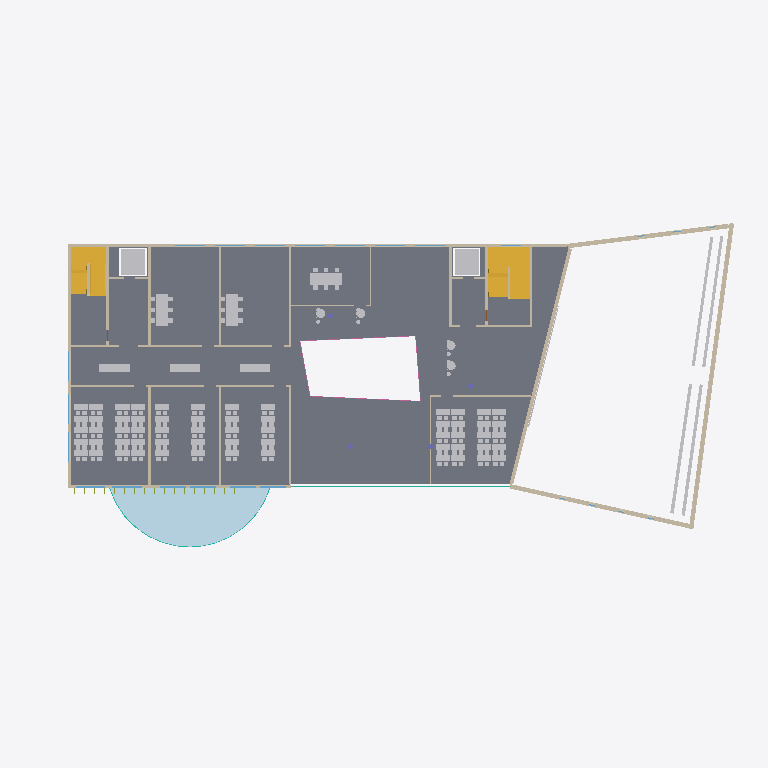
Plan cut of the same IFC building model at storey 'Level 1' (level 4.50 m, cut at 5.90 m), seen from above with north up, elements coloured by IFC class: 77 other elements (light grey), 30 walls (beige), 16 windows (light blue), 4 stairs (yellow), 4 railings (pink), 2 curtain walls (teal), 1 slab (grey), 1 plate (pale blue). Cut surfaces are drawn darker.
Extent 70.9 m × 33.2 m × 22.4 m (x, y, z). Storeys (6): Level 0 at 0.00 m; Level 1 at 4.50 m; Level 2 at 8.50 m; Level 3 at 12.10 m; Level 4 at 15.70 m; Roof at 19.30 m. Elements (1692): 941 IfcFurnishingElement, 146 IfcWall, 118 IfcMember, 101 IfcPlate, 98 IfcDoor, 74 IfcWindow, 61 IfcCovering, 48 IfcBuildingElementProxy, 23 IfcRailing, 22 IfcSlab, 15 IfcCurtainWall, 12 IfcColumn.

HEADER;
FILE_DESCRIPTION(('ViewDefinition [DesignTransferView]'),'2;1');
FILE_NAME('model.ifc','2026-01-01T00:00:00',(''),(''),'BuildingML','BuildingML Compiler','');
FILE_SCHEMA(('IFC4'));
ENDSEC;
DATA;
#12=IFCPROJECT('38Fz_zXZUW9jTVPM2yQiOE',$,'BuildingML Project',$,$,$,$,(#10),#5);
#14=IFCSITE('29$Ht85zn3rxE639SG2gqa',$,'Campus Nord',$,$,#13,$,$,.ELEMENT.,$,$,$,$,$);
#16=IFCBUILDING('0A86X5bxvfk1vf23p4QAf0',$,'Forum Nord',$,$,#15,$,$,.ELEMENT.,$,$,$);
#18=IFCBUILDINGSTOREY('17Ovj8Nzq5Azk92misM0H8',$,'Level 0',$,$,#17,$,$,.ELEMENT.,0.0);
#4506=IFCBUILDINGSTOREY('33WFWPIo2dQ2H4b6my57eE',$,'Level 1',$,$,#4505,$,$,.ELEMENT.,4.5);
#8636=IFCBUILDINGSTOREY('3la$1jAQKimrtzl6gspD6o',$,'Level 2',$,$,#8635,$,$,.ELEMENT.,8.5);
#13882=IFCBUILDINGSTOREY('1VvnLyFgMTaCoO$oFfGUeA',$,'Level 3',$,$,#13881,$,$,.ELEMENT.,12.1);
#18074=IFCBUILDINGSTOREY('35RGAtZLsR5pEicIz5h9HK',$,'Level 4',$,$,#18073,$,$,.ELEMENT.,15.7);
#21829=IFCBUILDINGSTOREY('0TuJHXzB4vAdKvR1ztlEMv',$,'Roof',$,$,#21828,$,$,.ELEMENT.,19.3);
#6631=IFCSLAB('3Du8RvfJyNz38t0mr7S4mL',$,'SL-L1',$,$,#6583,#6630,'SL-L1',$);
#6684=IFCPLATE('1EtPV6wUrmp5rzjk7jKKWr',$,'PL-L1-GREEN-ROOF',$,$,#6674,#6683,'PL-L1-GREEN-ROOF',$);
#4400=IFCSTAIR('1nQph_zXIqYO$_N8YTyG4R',$,'ST-L0-E',$,$,#4399,$,'ST-L0-E',.HALF_TURN_STAIR.);
#3906=IFCWALL('14kfO0x5n3YoABaUH6BVUW',$,'W-AUD-E',$,$,#3899,#3905,'W-AUD-E',$);
#7646=IFCWALL('3P_GdMPvBUirirBHg5iMWS',$,'W-L1-N',$,$,#7641,#7645,'W-L1-N',$);
#4286=IFCSTAIR('3yfv0tJgbamWI7ZRVrawIs',$,'ST-L0-W',$,$,#4285,$,'ST-L0-W',.HALF_TURN_STAIR.);
#3730=IFCWALL('29rgSDOvglBCrFJP8vFFj5',$,'W-AUD-W',$,$,#3723,#3729,'W-AUD-W',$);
#3784=IFCWALL('0Zfox1fL9bSwqd5nF1FnJ8',$,'W-AUD-S',$,$,#3777,#3783,'W-AUD-S',$);
#3924=IFCWALL('3GvghxMg0$043u9plNsuZ1',$,'W-AUD-N',$,$,#3917,#3923,'W-AUD-N',$);
#7570=IFCWALL('1H1EFTHpHTJGrMWLoUXl6p',$,'W-L1-W',$,$,#7564,#7569,'W-L1-W',$);
#4276=IFCTRANSPORTELEMENT('3EUQQ6dd27VOTPO81yna63',$,'EL-WEST',$,$,#4269,#4275,'EL-WEST',$);
#4284=IFCTRANSPORTELEMENT('0qMiUk_es3f3cz7SAUQqj8',$,'EL-EAST',$,$,#4279,#4283,'EL-EAST',$);
#8524=IFCSTAIR('01$MrubS716140dQNj_5QT',$,'ST-L1-E',$,$,#8523,$,'ST-L1-E',.HALF_TURN_STAIR.);
#1682=IFCBUILDINGELEMENTPROXY('2qz3Jy2NR8$c4oOGx0WLzI',$,'PX-AUD-DESK-10L',$,$,#1672,#1681,'PX-AUD-DESK-10L',$);
#1720=IFCBUILDINGELEMENTPROXY('1fZD$9skj12pG0UOxo27gG',$,'PX-AUD-DESK-11L',$,$,#1710,#1719,'PX-AUD-DESK-11L',$);
#1731=IFCBUILDINGELEMENTPROXY('3Sbkr_wK$0fgcScQtb279$',$,'PX-AUD-DESK-11R',$,$,#1721,#1730,'PX-AUD-DESK-11R',$);
#1693=IFCBUILDINGELEMENTPROXY('214c1B2DDJ0fWQRYD2YGxD',$,'PX-AUD-DESK-10R',$,$,#1683,#1692,'PX-AUD-DESK-10R',$);
#5700=IFCFURNISHINGELEMENT('1XEAjLf5_zGKJr76C2VQ4j',$,'FU-L1-SR1-T_Top',$,$,#5693,#5699,'FU-L1-SR1-T_Top');
#5782=IFCFURNISHINGELEMENT('1LCurSz3DT3A99Z5VVAmq5',$,'FU-L1-SR2-T_Top',$,$,#5777,#5781,'FU-L1-SR2-T_Top');
#5852=IFCFURNISHINGELEMENT('3MEtDImb711Ys_iUpQho$b',$,'FU-L1-SR3-T_Top',$,$,#5847,#5851,'FU-L1-SR3-T_Top');
#8414=IFCSTAIR('2pLASJU8pfRbPRn24ivF8N',$,'ST-L1-W',$,$,#8413,$,'ST-L1-W',.HALF_TURN_STAIR.);
#7834=IFCWALL('2hVyvJjanMVQpKbYYUId$v',$,'W-L1-CORR-S',$,$,#7824,#7833,'W-L1-CORR-S',$);
#6692=IFCWALL('1RJz1p5D4x3L$Dt9hBRceo',$,'W-L1-S',$,$,#6685,#6691,'W-L1-S',$);
#8213=IFCWALL('0lFLCf8Dl1u4s$AZoAG97A',$,'W-L1-CW4',$,$,#8207,#8212,'W-L1-CW4',$);
#7898=IFCWALL('1$BFcOU72W7OgJ6VdWD5Gc',$,'W-L1-LR12',$,$,#7890,#7897,'W-L1-LR12',$);
#8153=IFCWALL('2AOewalZO7kyutsZQw4W4G',$,'W-L1-CW2',$,$,#8147,#8152,'W-L1-CW2',$);
#5652=IFCFURNISHINGELEMENT('3cPsbb9EXBUQrcDi9BETVd',$,'FU-L1-STREET-1_Seat',$,$,#5647,#5651,'FU-L1-STREET-1_Seat');
#5660=IFCFURNISHINGELEMENT('09BHJTJVTztgF2j0UfaRH2',$,'FU-L1-STREET-2_Seat',$,$,#5655,#5659,'FU-L1-STREET-2_Seat');
#5668=IFCFURNISHINGELEMENT('0x_zhulRI161Cgf8asrUlV',$,'FU-L1-STREET-3_Seat',$,$,#5663,#5667,'FU-L1-STREET-3_Seat');
#8265=IFCWALL('1AYC1RzOFbp0JjmCd_SKeL',$,'W-L1-CE3',$,$,#8259,#8264,'W-L1-CE3',$);
#7941=IFCWALL('33XhfuGOqkXN9ykUnIlzUC',$,'W-L1-CORR-N',$,$,#7933,#7940,'W-L1-CORR-N',$);
#7069=IFCCURTAINWALL('0Y53Yt58hg71JFExCnF5vm',$,'CW-L1-S',$,$,#7068,$,'CW-L1-S',$);
#8277=IFCWALL('065OyUwsaYlmmjSWyt85lV',$,'W-L1-CE4',$,$,#8271,#8276,'W-L1-CE4',$);
#8005=IFCWALL('2r5UDZcJ05cq3Vg7K50qlp',$,'W-L1-SR2-E',$,$,#7997,#8004,'W-L1-SR2-E',$);
#7925=IFCWALL('0kWotZdmmNK7SwhxyST7zE',$,'W-L1-LR3-E',$,$,#7918,#7924,'W-L1-LR3-E',$);
#7912=IFCWALL('1w122OImMX6BSZTrmGFGJq',$,'W-L1-LR23',$,$,#7906,#7911,'W-L1-LR23',$);
#7989=IFCWALL('0pbGH6c6s6DtwZ2eDRIsII',$,'W-L1-SR12',$,$,#7981,#7988,'W-L1-SR12',$);
#2029=IFCCURTAINWALL('2nyCLX7BMaQFTlGxSRWtwi',$,'CW-L0-MENSA',$,$,#2028,$,'CW-L0-MENSA',$);
#6728=IFCWINDOW('2CZ9vfwtZ48SQ_qUN68CEr',$,'WIN-L1-S2',$,$,#6721,#6727,'WIN-L1-S2',2.6,2.9,$,$,$);
#6707=IFCWINDOW('1YrhUqvCtdhi3UmlNekapO',$,'WIN-L1-S1',$,$,#6700,#6706,'WIN-L1-S1',2.6,2.9,$,$,$);
#6749=IFCWINDOW('1D5OnR0_Oa0YCV0qcDWyeZ',$,'WIN-L1-S3',$,$,#6742,#6748,'WIN-L1-S3',2.6,2.6,$,$,$);
#6770=IFCWINDOW('0mQW3IyaqN1zDsgNjnCMo_',$,'WIN-L1-S4',$,$,#6763,#6769,'WIN-L1-S4',2.6,2.6,$,$,$);
#6791=IFCWINDOW('1xosyxCH0Lff8W6T_lzODM',$,'WIN-L1-S5',$,$,#6784,#6790,'WIN-L1-S5',2.6,2.6,$,$,$);
#6812=IFCWINDOW('0$z_oAxC45oTnOeEGbkDe4',$,'WIN-L1-S6',$,$,#6805,#6811,'WIN-L1-S6',2.6,2.6,$,$,$);
ENDSEC;
